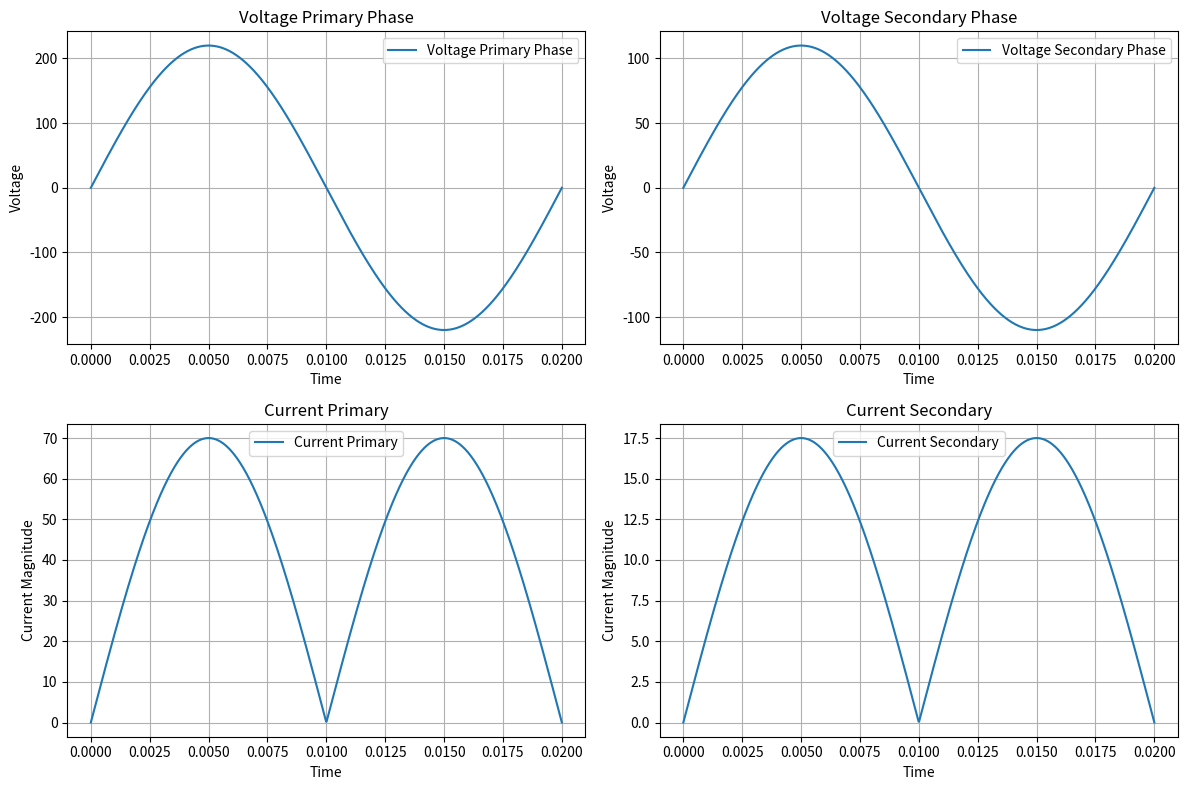

The script that saved this image:
import numpy as np
import matplotlib.pyplot as plt

def model_autotransformer(voltage_primary, voltage_secondary, turns_ratio, resistance_primary, resistance_secondary, inductance_primary, inductance_secondary, frequency, time):
   # محاسبه ولتاژ اولیه و ثانویه
   voltage_primary_phase = voltage_primary * np.sin(2 * np.pi * frequency * time)
   voltage_secondary_phase = voltage_primary_phase / turns_ratio

   # محاسبه جریان از قانون اهم
   current_primary = voltage_primary_phase / (resistance_primary + 1j * (2 * np.pi * frequency * inductance_primary))
   current_secondary = voltage_secondary_phase / (resistance_secondary + 1j * (2 * np.pi * frequency * inductance_secondary))

   return voltage_primary_phase, voltage_secondary_phase, current_primary, current_secondary

# پارامترهای اتوترانسفورماتور
voltage_primary = 220       # ولتاژ اولیه
voltage_secondary = 110     # ولتاژ ثانویه
turns_ratio = voltage_primary / voltage_secondary # نسبت دور به دور
resistance_primary = 0.1     # مقاومت اولیه
resistance_secondary = 0.2   # مقاومت ثانویه
inductance_primary = 0.01   # لاکتانس اولیه
inductance_secondary = 0.02   # لاکتانس ثانویه
frequency = 50           # فرکانس (هرتز)
time = np.linspace(0, 0.02, 1000) # بازه زمانی

# مدل کردن اتوترانسفورماتور
voltage_primary_phase, voltage_secondary_phase, current_primary, current_secondary = model_autotransformer(
   voltage_primary, voltage_secondary, turns_ratio, resistance_primary, resistance_secondary, inductance_primary, inductance_secondary, frequency, time)

# نمایش نمودارها
plt.figure(figsize=(12, 8))

plt.subplot(2, 2, 1)
plt.plot(time, voltage_primary_phase, label='Voltage Primary Phase')
plt.title('Voltage Primary Phase')
plt.xlabel('Time')
plt.ylabel('Voltage')
plt.legend()
plt.grid(True)

plt.subplot(2, 2, 2)
plt.plot(time, voltage_secondary_phase, label='Voltage Secondary Phase')
plt.title('Voltage Secondary Phase')
plt.xlabel('Time')
plt.ylabel('Voltage')
plt.legend()
plt.grid(True)

plt.subplot(2, 2, 3)
plt.plot(time, np.abs(current_primary), label='Current Primary')
plt.title('Current Primary')
plt.xlabel('Time')
plt.ylabel('Current Magnitude')
plt.legend()
plt.grid(True)

plt.subplot(2, 2, 4)
plt.plot(time, np.abs(current_secondary), label='Current Secondary')
plt.title('Current Secondary')
plt.xlabel('Time')
plt.ylabel('Current Magnitude')
plt.legend()
plt.grid(True)

plt.tight_layout()
plt.show()